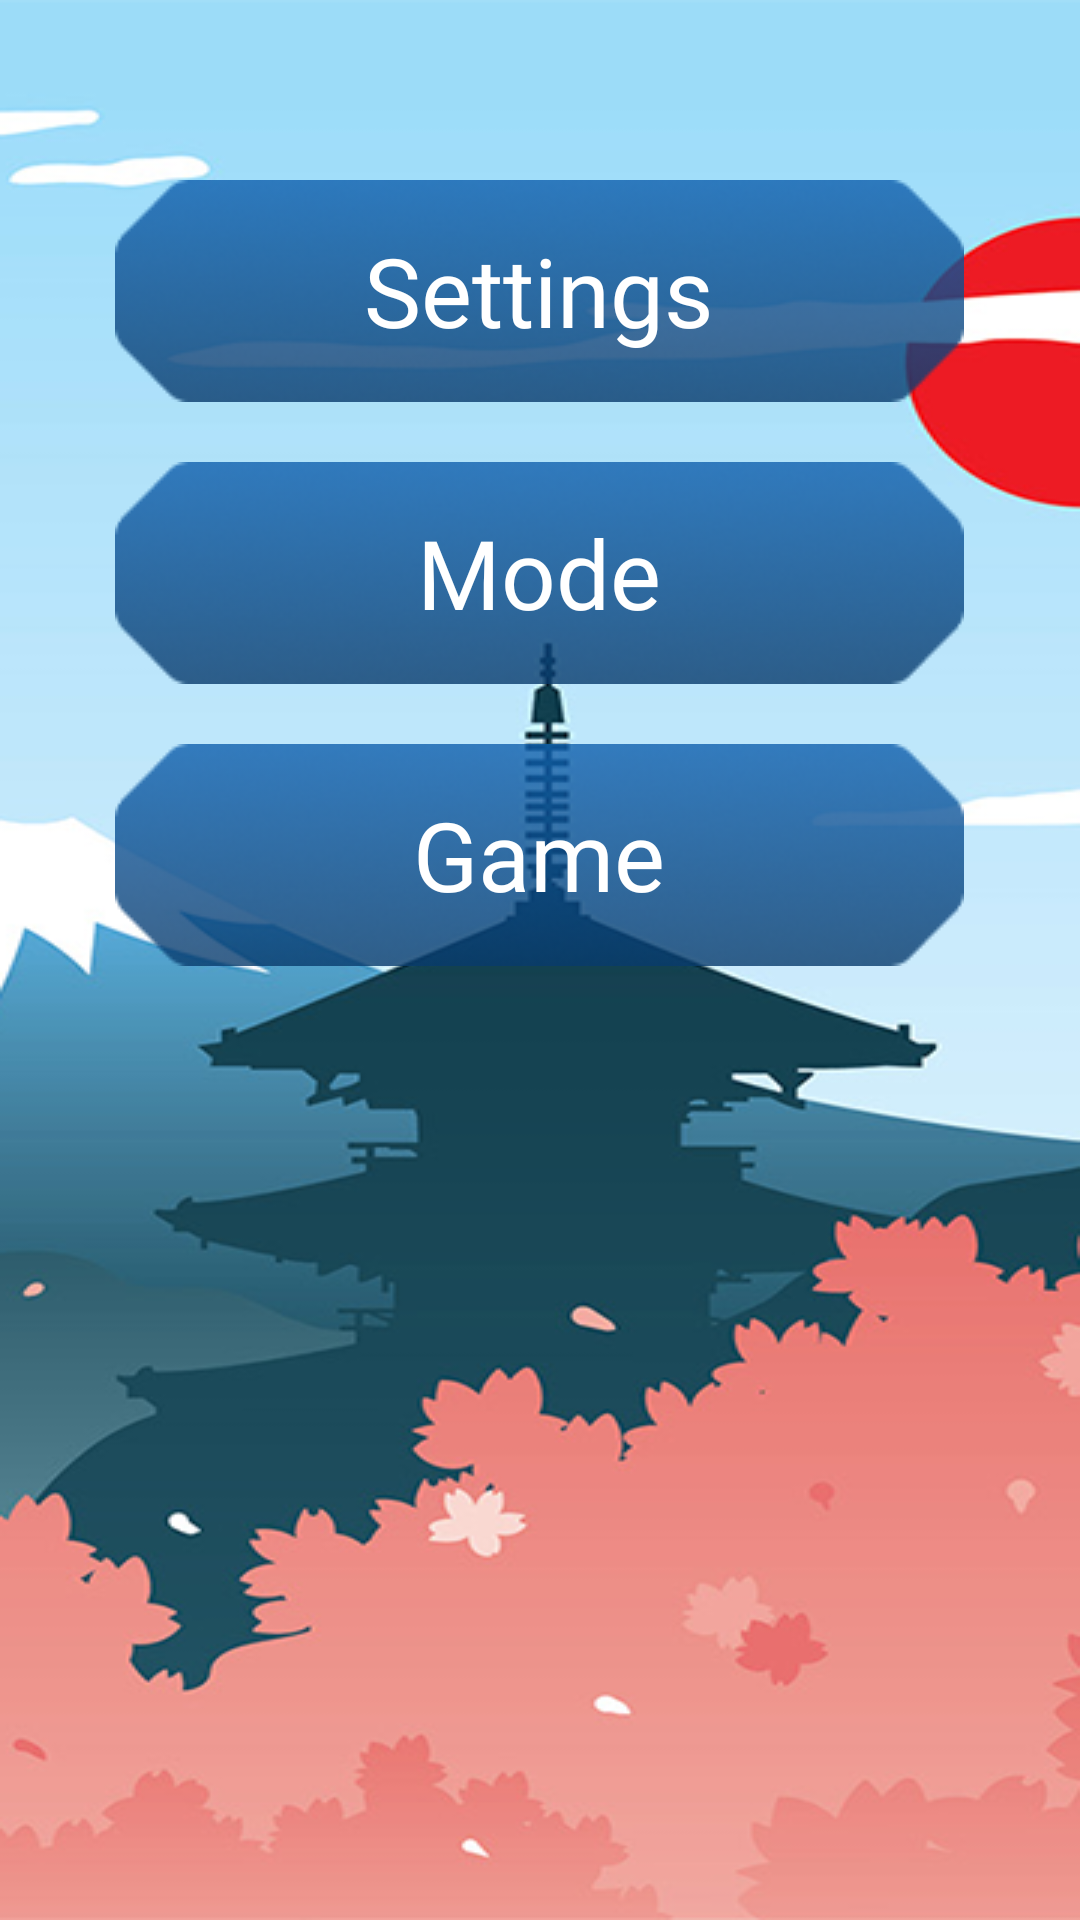

Produce the Android XML layout that renders to this screen, including the resource entries it uses.
<!-- AndroidManifest.xml: application theme Theme.SumoForTwo -->
<!-- res/layout/fragment_menu.xml -->
<?xml version="1.0" encoding="utf-8"?>
<LinearLayout xmlns:android="http://schemas.android.com/apk/res/android"
    xmlns:tools="http://schemas.android.com/tools"
    android:layout_width="match_parent"
    android:layout_height="match_parent"
    android:gravity="center_horizontal"
    android:background="@drawable/bg_main_menu"
    android:orientation="vertical"
    tools:context=".ui.MenuFragment">


    <TextView
        android:id="@+id/btn_settings"
        android:layout_marginTop="60dp"
        android:layout_width="wrap_content"
        android:layout_height="wrap_content"
        android:text="@string/settings"
        android:background="@drawable/bg_menu_btn"
        android:gravity="center"
        android:textColor="@color/white"
        android:textSize="32sp"
        android:fontFamily="@font/inknut_antiqua_regular"
        />


    <TextView
        android:id="@+id/btn_mode"
        android:layout_marginVertical="20dp"
        android:layout_width="wrap_content"
        android:layout_height="wrap_content"
        android:text="@string/mode"
        android:background="@drawable/bg_menu_btn"
        android:gravity="center"
        android:textColor="@color/white"
        android:textSize="32sp"
        android:fontFamily="@font/inknut_antiqua_regular"
        />


    <TextView
        android:id="@+id/btn_game"
        android:layout_width="wrap_content"
        android:layout_height="wrap_content"
        android:text="@string/game"
        android:background="@drawable/bg_menu_btn"
        android:gravity="center"
        android:textColor="@color/white"
        android:textSize="32sp"
        android:fontFamily="@font/inknut_antiqua_regular"
        />




</LinearLayout>
<!-- resources referenced by this layout -->
<resources>
  <color name="white">#FFFFFFFF</color>
  <!-- drawable bg_main_menu: png bitmap (drawable-v24, 125904 bytes) -->
  <!-- drawable bg_menu_btn: png bitmap (drawable-v24, 18948 bytes) -->
  <string name="game">Game</string>
  <string name="mode">Mode</string>
  <string name="settings">Settings</string>
  <style name="Theme.SumoForTwo" parent="Theme.MaterialComponents.DayNight.NoActionBar">
          
          <item name="colorPrimary">@color/purple_500</item>
          <item name="colorPrimaryVariant">@color/purple_700</item>
          <item name="colorOnPrimary">@color/white</item>
          
          <item name="colorSecondary">@color/teal_200</item>
          <item name="colorSecondaryVariant">@color/teal_700</item>
          <item name="colorOnSecondary">@color/black</item>
          
          <item name="android:statusBarColor" tools:targetApi="l">?attr/colorPrimaryVariant</item>
          
      </style>
  <color name="purple_500">#FF6200EE</color>
  <color name="purple_700">#FF3700B3</color>
  <color name="teal_200">#FF03DAC5</color>
  <color name="teal_700">#FF018786</color>
  <color name="black">#FF000000</color>
</resources>
